Photos from the image-classification dataset "Dataset" in the GitHub repository nyza-cabillo/Thesis. Its 3 classes are: black pod rot, healthy, pod borer.

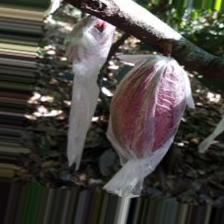
Label: healthy

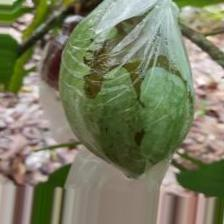
Label: healthy

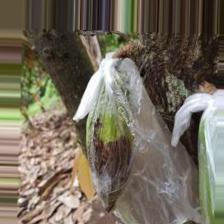
Label: black pod rot

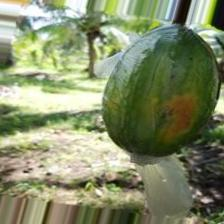
Label: pod borer

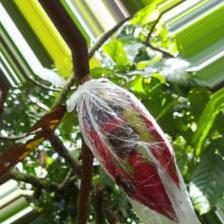
Label: black pod rot

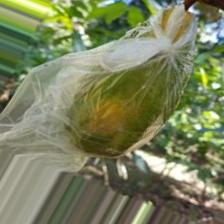
Label: pod borer
